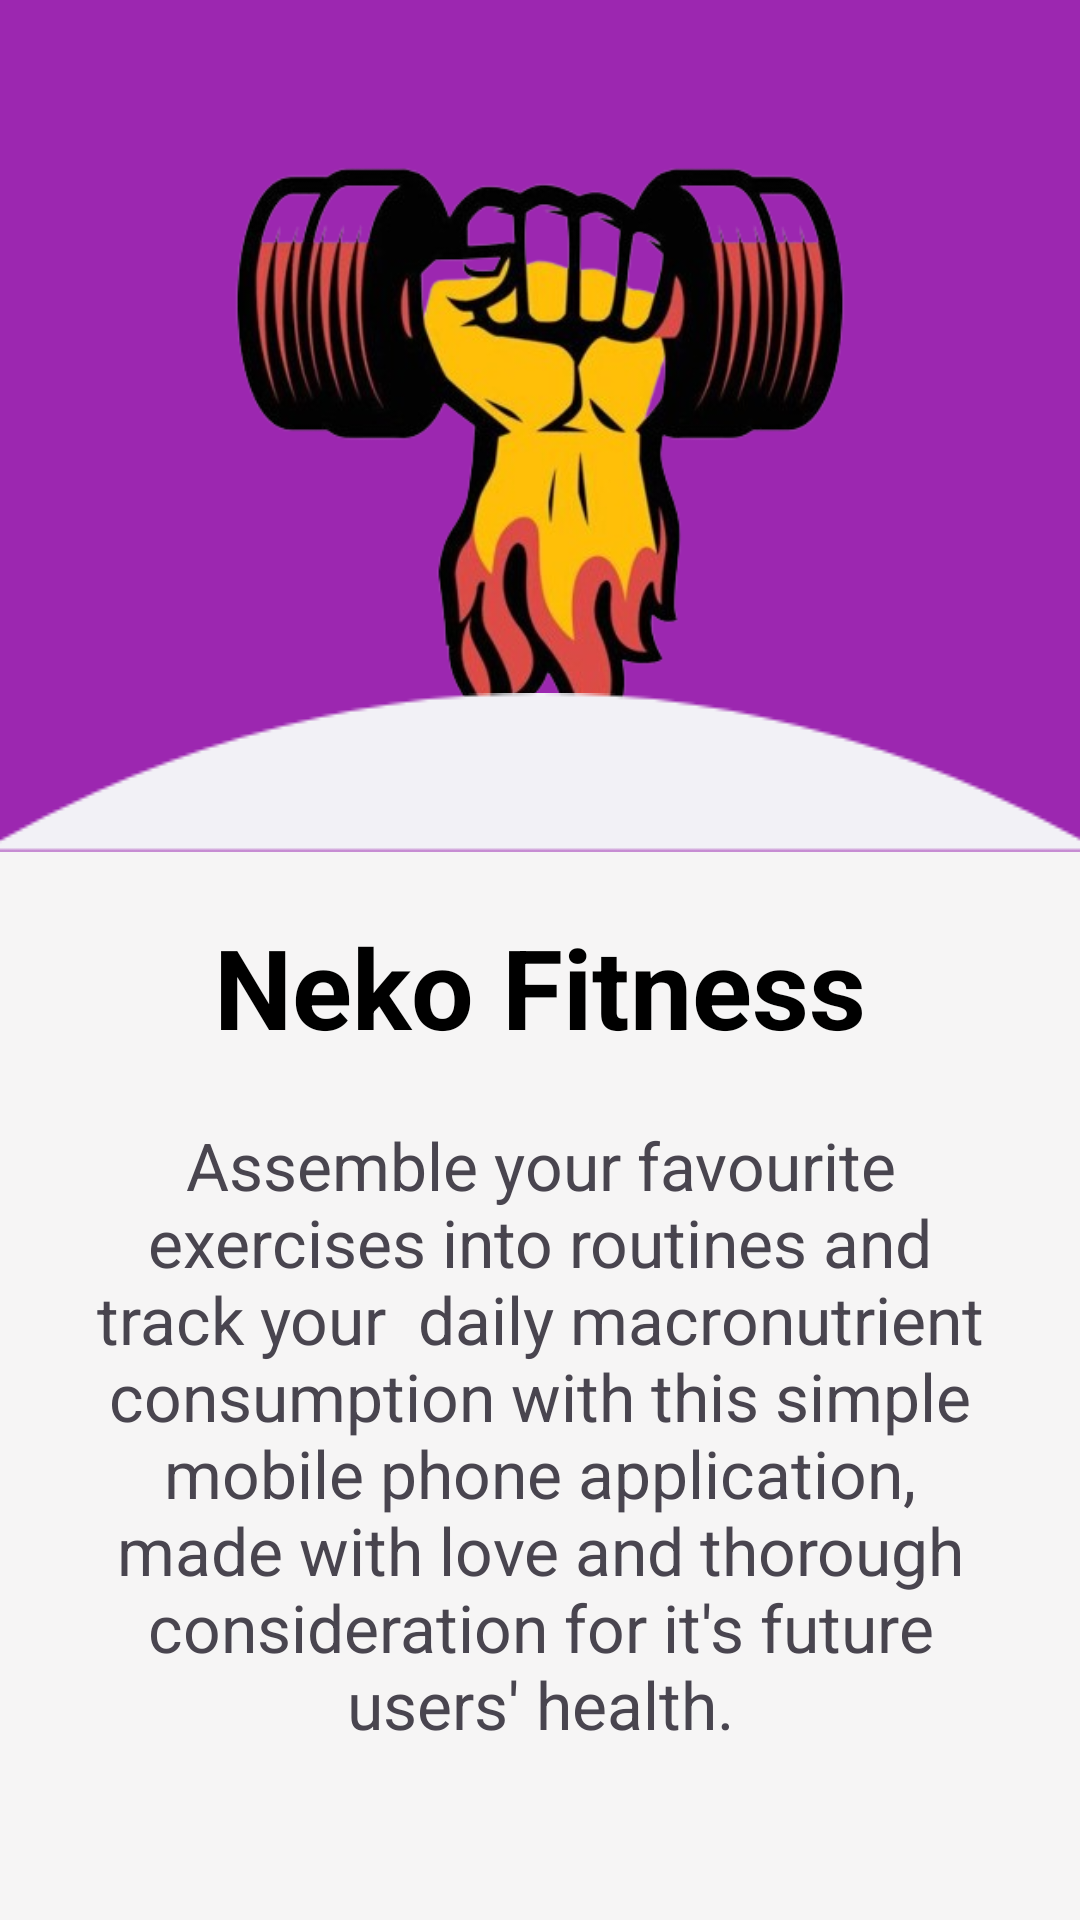

Reconstruct the res/layout file that produces this screen, plus the resources it refers to.
<!-- AndroidManifest.xml: application theme Theme.NekoFitness -->
<!-- res/layout/fragment_stats.xml -->
<?xml version="1.0" encoding="utf-8"?>
<androidx.constraintlayout.widget.ConstraintLayout
    android:id="@+id/fragmentStats"
    xmlns:android="http://schemas.android.com/apk/res/android"
    xmlns:app="http://schemas.android.com/apk/res-auto"
    xmlns:tools="http://schemas.android.com/tools"
    android:layout_width="match_parent"
    android:layout_height="match_parent"
    android:background="#9C27B0"
    tools:context=".fragments.RoutineDetailsFragment">

    <ImageView
        android:id="@+id/imageView4"
        android:layout_width="wrap_content"
        android:layout_height="280dp"
        android:layout_marginTop="4dp"
        android:src="@drawable/rags"
        app:layout_constraintEnd_toEndOf="parent"
        app:layout_constraintHorizontal_bias="0.0"
        app:layout_constraintStart_toStartOf="parent"
        app:layout_constraintTop_toTopOf="parent" />

    <ImageView
        android:id="@+id/imageView6"
        android:layout_width="wrap_content"
        android:layout_height="wrap_content"
        android:scaleType="fitXY"
        android:src="@drawable/arc_1"
        app:layout_constraintEnd_toEndOf="parent"
        app:layout_constraintBottom_toBottomOf="@+id/imageView4" />

    <View
        android:id="@+id/view"
        android:layout_width="wrap_content"
        android:layout_height="0dp"
        android:background="#F6F5F5"
        app:layout_constraintBottom_toBottomOf="parent"
        app:layout_constraintEnd_toEndOf="parent"
        app:layout_constraintStart_toStartOf="parent"
        app:layout_constraintTop_toBottomOf="@+id/imageView4" />

    <TextView
        android:id="@+id/textView"
        android:layout_width="wrap_content"
        android:layout_height="wrap_content"
        android:layout_marginTop="20dp"
        android:text="Neko Fitness"
        android:textAlignment="center"
        android:textColor="@color/black"
        android:textSize="37dp"
        android:textStyle="bold"
        app:layout_constraintEnd_toEndOf="parent"
        app:layout_constraintStart_toStartOf="parent"
        app:layout_constraintTop_toBottomOf="@+id/imageView4" />

    <TextView
        android:id="@+id/textView2"
        android:layout_width="wrap_content"
        android:layout_height="wrap_content"
        android:layout_marginLeft="20dp"
        android:layout_marginTop="20dp"
        android:layout_marginRight="20dp"
        android:gravity="center"
        android:text="Assemble your favourite exercises into routines and track your  daily macronutrient consumption with this simple mobile phone application, made with love and thorough consideration for it's future users' health."
        android:textSize="22dp"
        android:paddingHorizontal="20dp"
        app:layout_constraintEnd_toEndOf="parent"

        app:layout_constraintStart_toStartOf="parent"
        app:layout_constraintTop_toBottomOf="@+id/textView" />


</androidx.constraintlayout.widget.ConstraintLayout>
<!-- resources referenced by this layout -->
<resources>
  <color name="black">#FF000000</color>
  <!-- drawable arc_1: png bitmap (drawable, 3560 bytes) -->
  <!-- drawable rags: png bitmap (drawable, 164024 bytes) -->
  <style name="Theme.NekoFitness" parent="Base.Theme.NekoFitness" />
  <style name="Base.Theme.NekoFitness" parent="Theme.Material3.DayNight.NoActionBar">
          
          
      </style>
</resources>
